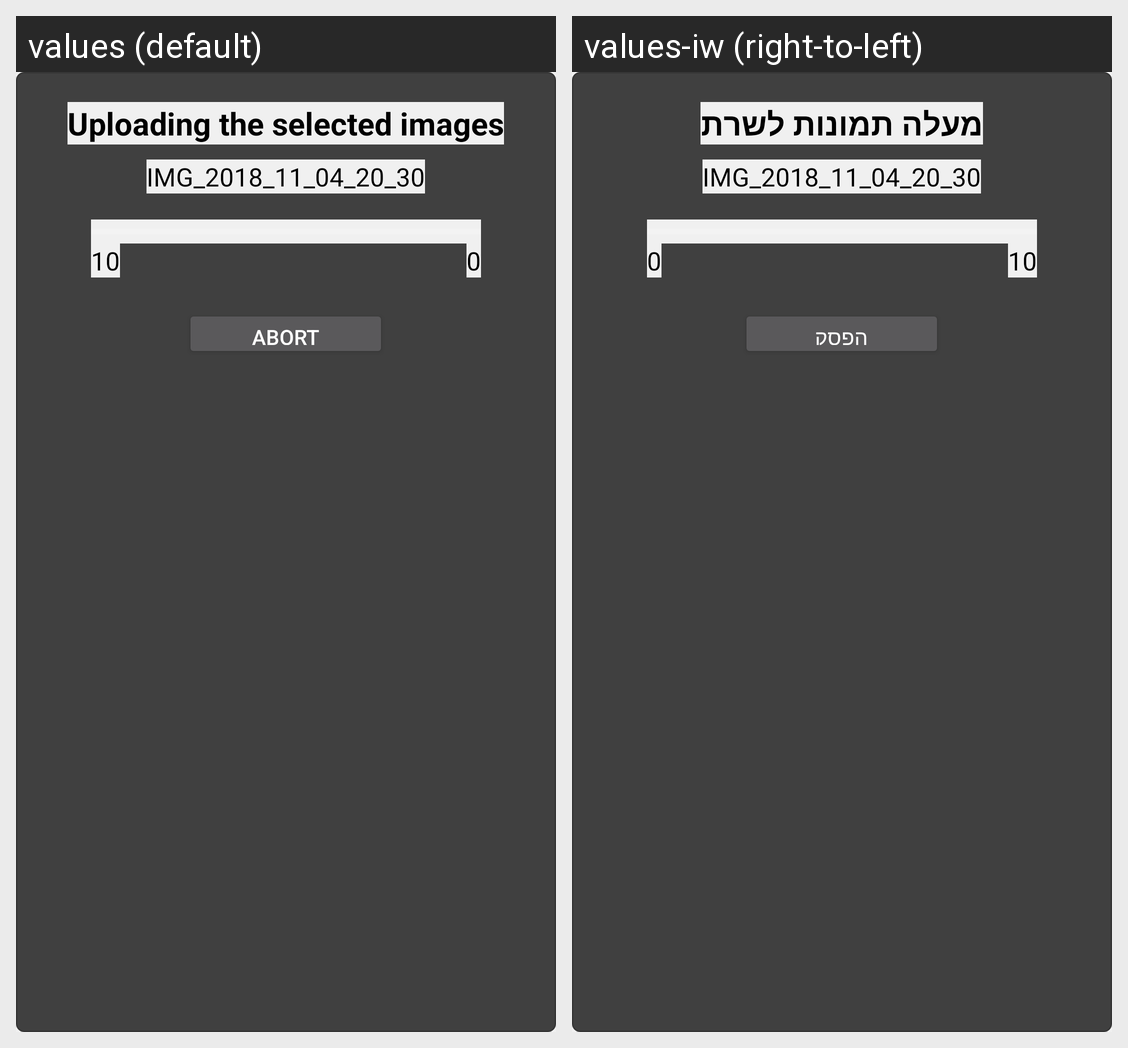

Strings drawn on this Android screen and how each of the app's shown locales translates them:
Android screen res/layout/dialog_loading_layout.xml rendered under 2 locales, left to right: values (default), values-iw (right-to-left). Device: Nexus 5 (rendered at 1080×1920; each locale shown at half size, 540×960, under a caption strip naming it); theme AppTheme.
Strings drawn on this screen, with the default value and each locale's value (text and hints the layout hard-codes, and strings that could not be matched under every locale, appear in the picture but are not listed):

uploading_images
  values: Uploading the selected images
  values-iw: מעלה תמונות לשרת

abort
  values: Abort
  values-iw: הפסק
